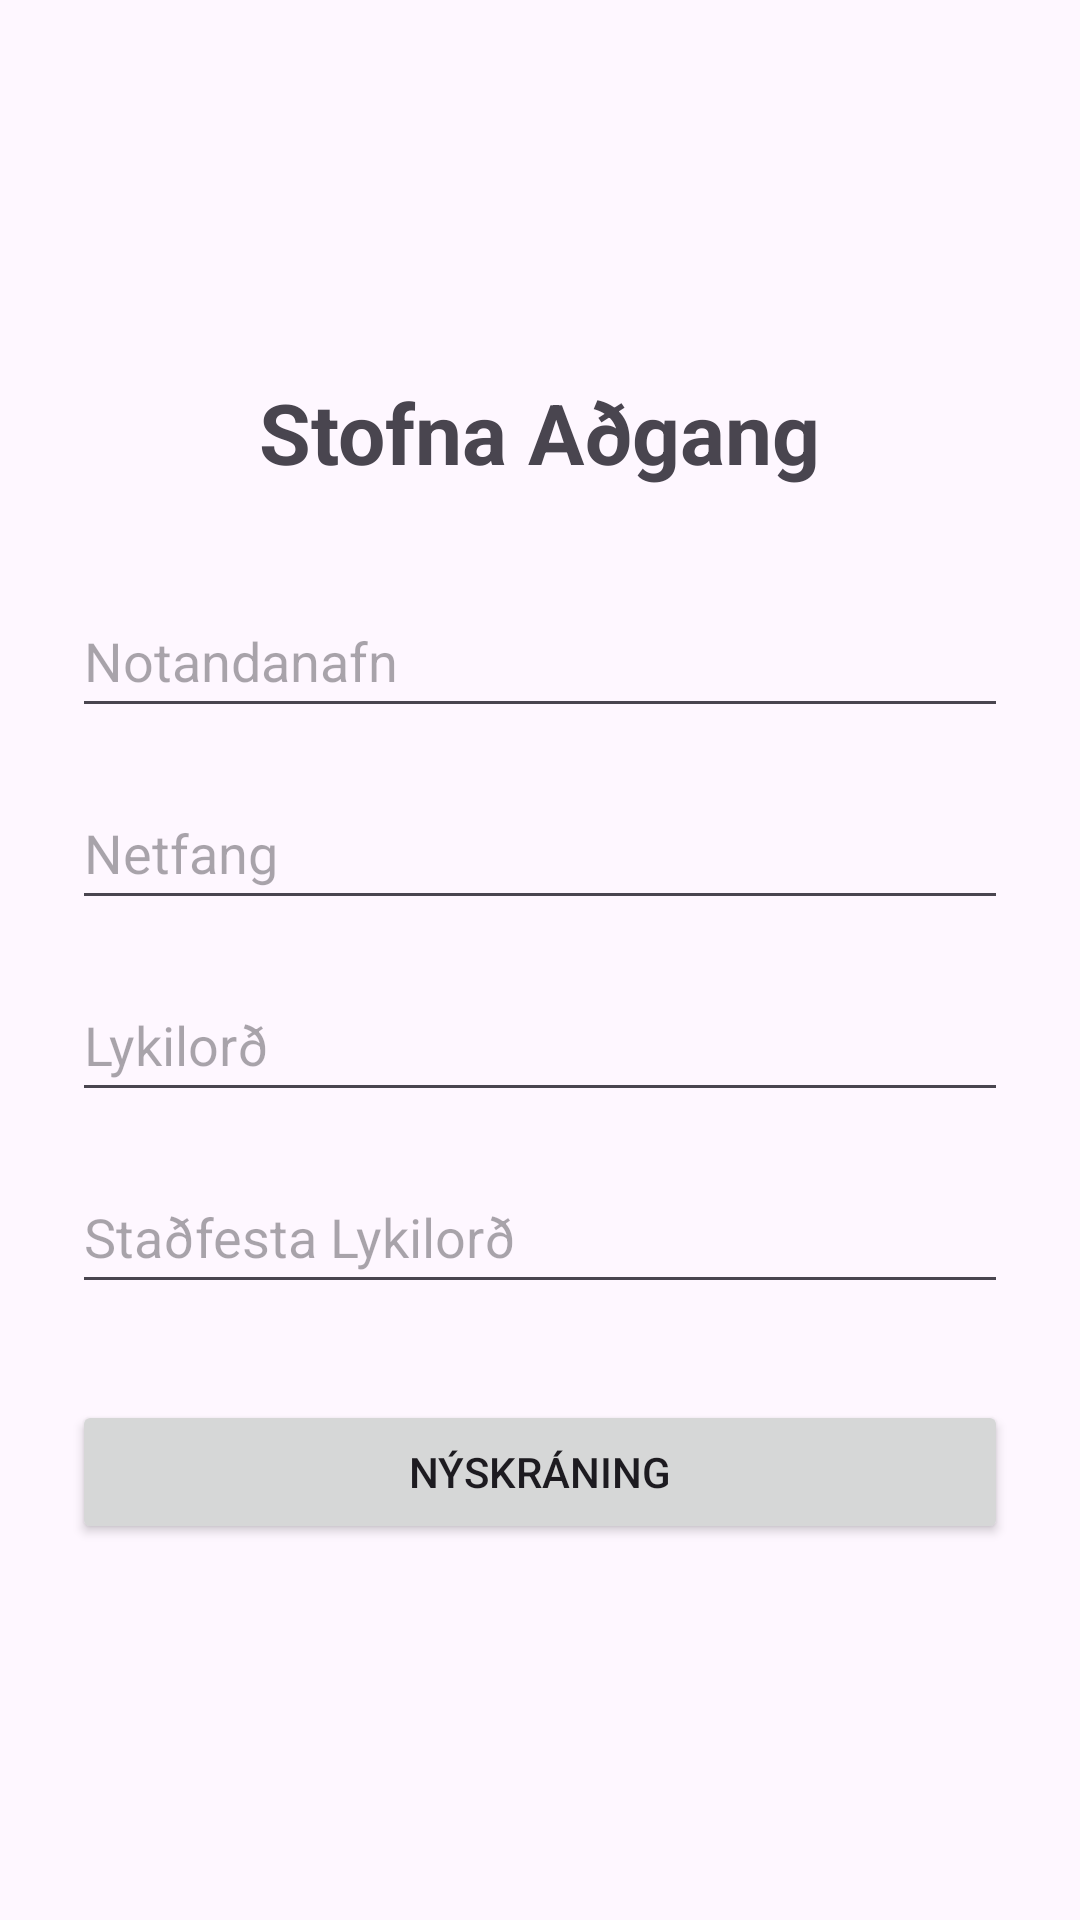

Produce the Android XML layout that renders to this screen, including the resource entries it uses.
<!-- AndroidManifest.xml: application theme Theme.Team19Bank -->
<!-- res/layout/activity_signup.xml -->
<?xml version="1.0" encoding="utf-8"?>
<LinearLayout xmlns:android="http://schemas.android.com/apk/res/android"
    android:layout_width="match_parent"
    android:layout_height="match_parent"
    android:orientation="vertical"
    android:padding="24dp"
    android:gravity="center">

    <TextView
        android:layout_width="wrap_content"
        android:layout_height="wrap_content"
        android:text="Stofna Aðgang"
        android:textSize="28sp"
        android:textStyle="bold"
        android:layout_marginBottom="32dp"/>

    <EditText
        android:id="@+id/editUsername"
        android:layout_width="match_parent"
        android:layout_height="wrap_content"
        android:hint="Notandanafn"
        android:inputType="textPersonName"
        android:minHeight="48dp" />

    <EditText
        android:id="@+id/editEmail"
        android:layout_width="match_parent"
        android:layout_height="wrap_content"
        android:hint="Netfang"
        android:inputType="textEmailAddress"
        android:layout_marginTop="16dp"
        android:minHeight="48dp" />

    <EditText
        android:id="@+id/editPassword"
        android:layout_width="match_parent"
        android:layout_height="wrap_content"
        android:hint="Lykilorð"
        android:inputType="textPassword"
        android:layout_marginTop="16dp"
        android:minHeight="48dp" />

    <EditText
        android:id="@+id/editConfirmPassword"
        android:layout_width="match_parent"
        android:layout_height="wrap_content"
        android:hint="Staðfesta Lykilorð"
        android:inputType="textPassword"
        android:layout_marginTop="16dp"
        android:minHeight="48dp" />

    <Button
        android:id="@+id/btnSignup"
        android:layout_width="match_parent"
        android:layout_height="wrap_content"
        android:text="Nýskráning"
        android:layout_marginTop="32dp" />

</LinearLayout>
<!-- resources referenced by this layout -->
<resources>
  <style name="Theme.Team19Bank" parent="Base.Theme.Team19Bank" />
  <style name="Base.Theme.Team19Bank" parent="Theme.Material3.DayNight.NoActionBar">
          
          
      </style>
</resources>
